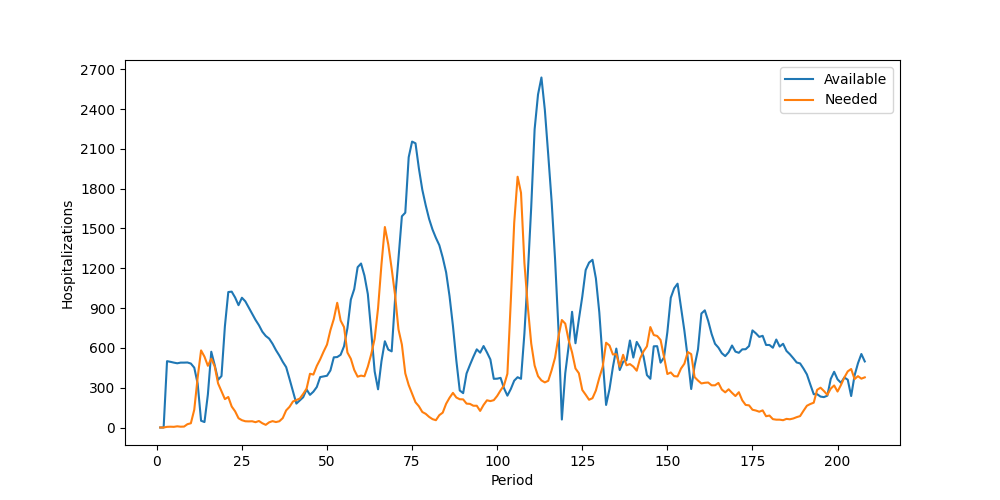

Values plotted in this chart, from the file beside it:
Period, Inventory, Arrived, Available, Needed, Succeeded, Failed, Lost
1, 0, 0, 0, 0, 0, 0, 0
2, 0, 0, 0, 0, 0, 0, 0
3, 0, 500, 500, 5, 5, 0, 0
4, 495, 0, 495, 6, 6, 0, 0
5, 489, 0, 489, 5, 5, 0, 0
6, 484, 0, 484, 9, 9, 0, 0
7, 475, 14, 489, 6, 6, 0, 0
8, 483, 6, 489, 7, 7, 0, 0
9, 482, 8, 490, 25, 25, 0, 0
10, 465, 17, 482, 32, 32, 0, 0
11, 450, 1, 451, 134, 134, 0, 0
12, 317, 13, 330, 377, 330, 47, 0
13, 0, 51, 51, 581, 51, 530, 0
14, 0, 41, 41, 534, 41, 493, 0
15, 0, 249, 249, 465, 249, 216, 0
16, 0, 571, 571, 519, 519, 0, 0
17, 52, 419, 471, 461, 461, 0, 0
18, 10, 349, 359, 332, 332, 0, 0
19, 27, 361, 388, 274, 274, 0, 0
20, 114, 649, 763, 214, 214, 0, 0
21, 549, 472, 1021, 230, 230, 0, 0
22, 791, 233, 1024, 158, 158, 0, 0
23, 866, 114, 980, 122, 122, 0, 0
24, 858, 64, 922, 70, 70, 0, 0
25, 852, 126, 978, 55, 55, 0, 0
26, 923, 28, 951, 47, 47, 0, 0
27, 904, 0, 904, 46, 46, 0, 0
28, 858, 0, 858, 47, 47, 0, 0
29, 811, 0, 811, 40, 40, 0, 0
30, 771, 0, 771, 49, 49, 0, 0
31, 722, 0, 722, 32, 32, 0, 0
32, 690, 0, 690, 20, 20, 0, 0
33, 670, 0, 670, 39, 39, 0, 0
34, 631, 0, 631, 48, 48, 0, 0
35, 583, 0, 583, 41, 41, 0, 0
36, 542, 0, 542, 47, 47, 0, 0
37, 495, 0, 495, 71, 71, 0, 0
38, 424, 31, 455, 129, 129, 0, 0
39, 326, 39, 365, 156, 156, 0, 0
40, 209, 62, 271, 196, 196, 0, 0
41, 75, 105, 180, 207, 180, 27, 0
42, 0, 204, 204, 218, 204, 14, 0
43, 0, 228, 228, 253, 228, 25, 0
44, 0, 287, 287, 293, 287, 6, 0
45, 0, 246, 246, 405, 246, 159, 0
46, 0, 270, 270, 399, 270, 129, 0
47, 0, 305, 305, 464, 305, 159, 0
48, 0, 380, 380, 514, 380, 134, 0
49, 0, 385, 385, 572, 385, 187, 0
50, 0, 390, 390, 625, 390, 235, 0
51, 0, 430, 430, 733, 430, 303, 0
52, 0, 529, 529, 818, 529, 289, 0
53, 0, 531, 531, 940, 531, 409, 0
54, 0, 548, 548, 806, 548, 258, 0
55, 0, 612, 612, 757, 612, 145, 0
56, 0, 749, 749, 565, 565, 0, 0
57, 184, 780, 964, 518, 518, 0, 0
58, 446, 597, 1043, 434, 434, 0, 0
59, 609, 599, 1208, 383, 383, 0, 0
60, 825, 411, 1236, 391, 391, 0, 0
... 148 more rows
